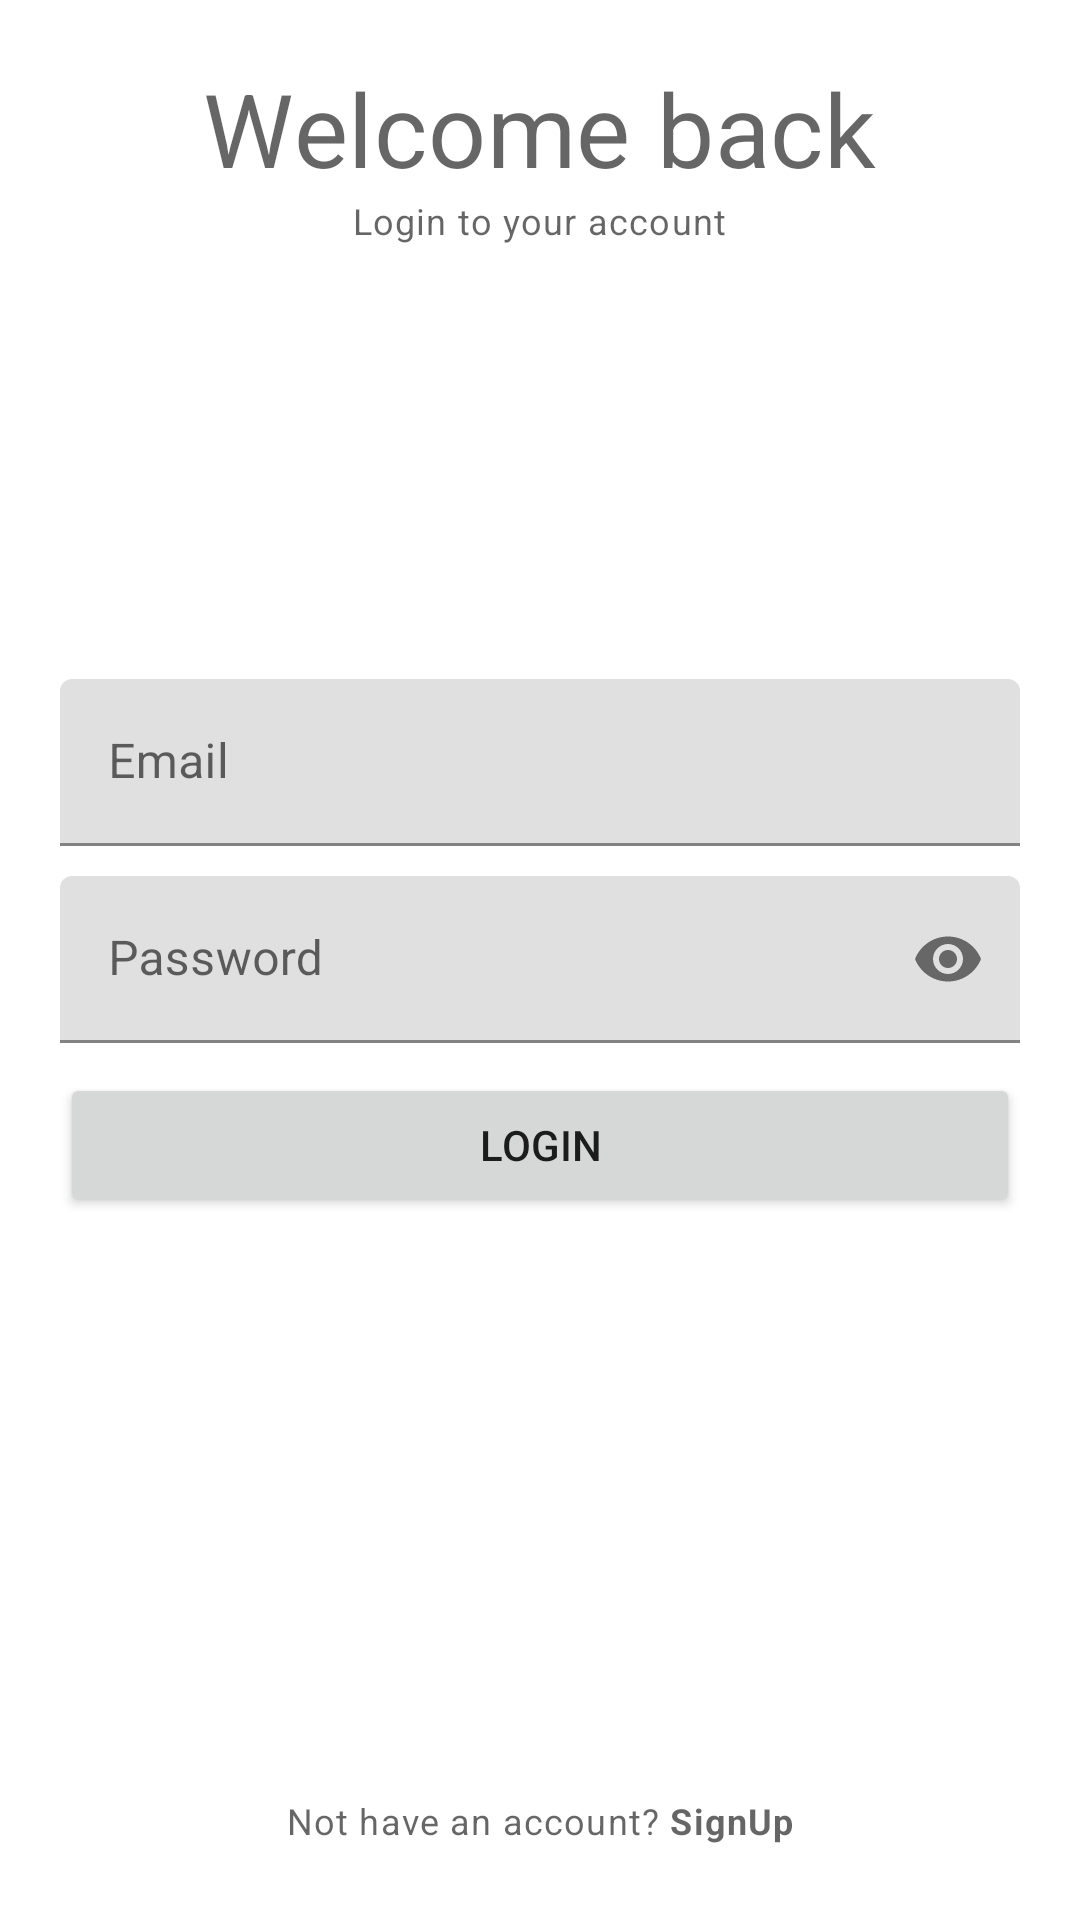

Write the Android layout XML for this screen, with the resource values it uses.
<!-- AndroidManifest.xml: application theme Theme.AndroidTestApp -->
<!-- res/layout/activity_login.xml -->
<?xml version="1.0" encoding="utf-8"?>
<RelativeLayout xmlns:android="http://schemas.android.com/apk/res/android"
    xmlns:app="http://schemas.android.com/apk/res-auto"
    xmlns:tools="http://schemas.android.com/tools"
    android:layout_width="match_parent"
    android:layout_height="match_parent"
    android:padding="20dp"
    tools:context=".LoginActivity">

    
    <TextView
        android:id="@+id/titleLabelTv"
        android:layout_width="wrap_content"
        android:layout_height="wrap_content"
        android:layout_centerHorizontal="true"
        android:text="Welcome back"
        style="@style/TextAppearance.MaterialComponents.Headline4"/>

    
    <TextView
        android:layout_width="wrap_content"
        android:layout_height="wrap_content"
        android:layout_centerHorizontal="true"
        android:text="Login to your account"
        android:layout_below="@id/titleLabelTv"
        style="@style/TextAppearance.MaterialComponents.Caption"/>

    
    <com.google.android.material.textfield.TextInputLayout
        android:id="@+id/emailTil"
        android:layout_above="@+id/passwordTil"
        android:layout_marginBottom="10dp"
        android:layout_width="match_parent"
        android:layout_height="wrap_content">

        <EditText
            android:id="@+id/emailEt"
            android:layout_width="match_parent"
            android:layout_height="wrap_content"
            android:inputType="textEmailAddress"
            android:hint="Email"/>
    </com.google.android.material.textfield.TextInputLayout>

    
    <com.google.android.material.textfield.TextInputLayout
        android:id="@+id/passwordTil"
        app:passwordToggleEnabled="true"
        android:layout_width="match_parent"
        android:layout_height="wrap_content"
        android:layout_centerInParent="true">

        <EditText
            android:id="@+id/passwordEt"
            android:layout_width="match_parent"
            android:layout_height="wrap_content"
            android:inputType="textPassword"
            android:hint="Password"/>
    </com.google.android.material.textfield.TextInputLayout>

    
    <Button
        android:id="@+id/loginBtn"
        android:layout_width="match_parent"
        android:layout_height="wrap_content"
        android:text="Login"
        android:layout_below="@id/passwordTil"
        android:layout_marginTop="10dp"/>

    
    <TextView
        android:id="@+id/noAccountTv"
        android:layout_width="wrap_content"
        android:layout_height="wrap_content"
        android:text="@string/no_account"
        android:layout_alignParentBottom="true"
        android:padding="5dp"
        android:layout_centerHorizontal="true"
        style="@style/TextAppearance.MaterialComponents.Caption"/>

</RelativeLayout>
<!-- resources referenced by this layout -->
<resources>
  <string name="no_account">Not have an account? <b>SignUp</b></string>
  <style name="Theme.AndroidTestApp" parent="Theme.MaterialComponents.DayNight.DarkActionBar">
          
          <item name="colorPrimary">@color/purple_500</item>
          <item name="colorPrimaryVariant">@color/purple_700</item>
          <item name="colorOnPrimary">@color/white</item>
          
          <item name="colorSecondary">@color/teal_200</item>
          <item name="colorSecondaryVariant">@color/teal_700</item>
          <item name="colorOnSecondary">@color/black</item>
          
          <item name="android:statusBarColor" tools:targetApi="l">?attr/colorPrimaryVariant</item>
          
      </style>
  <!-- not gathered from this repository: default colours our renderer supplied (Android Studio template values) -->
  <color name="purple_500">#FF6200EE</color>
  <color name="purple_700">#FF3700B3</color>
  <color name="teal_200">#FF03DAC5</color>
  <color name="teal_700">#FF018786</color>
  <color name="black">#FF000000</color>
  <color name="white">#FFFFFFFF</color>
</resources>
